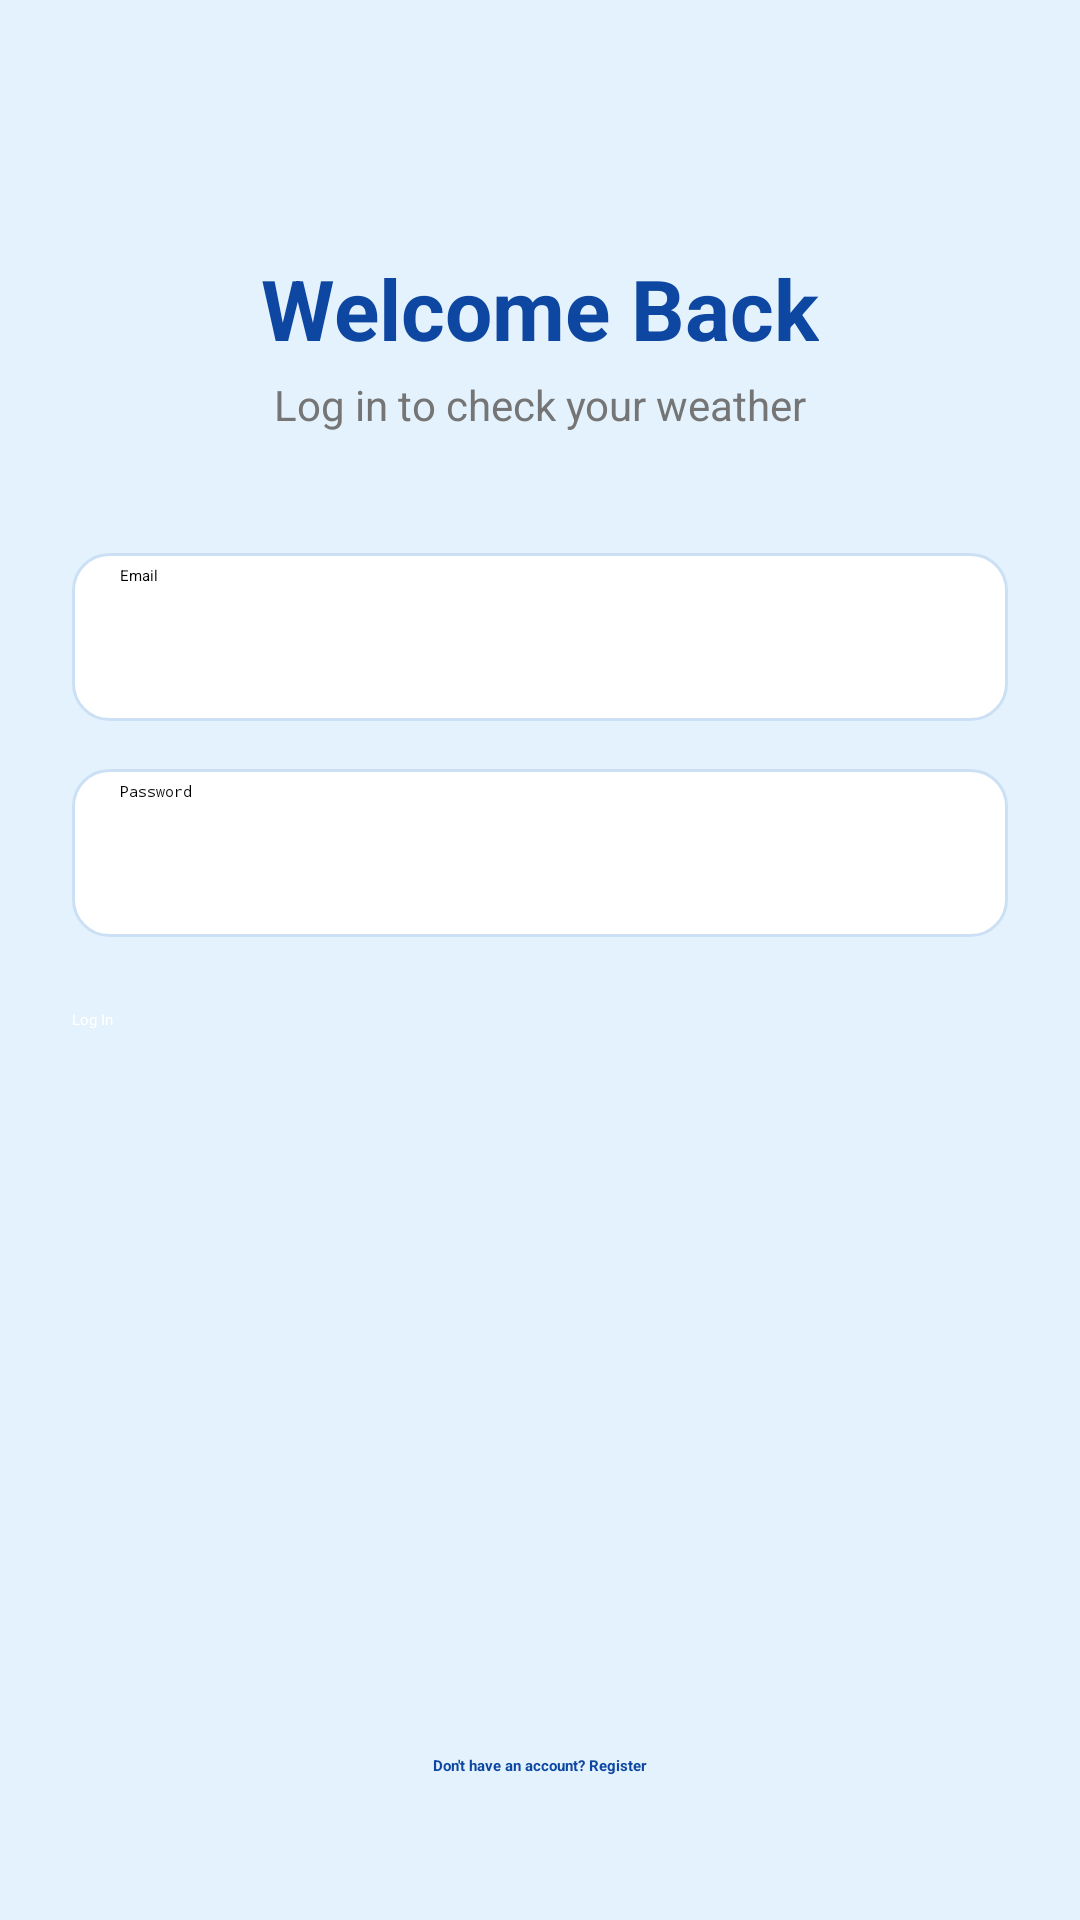

Layout XML and referenced resources for this Android screen:
<!-- AndroidManifest.xml: application theme Theme.WeatherApp -->
<!-- res/layout/activity_login.xml -->
<?xml version="1.0" encoding="utf-8"?>
<androidx.constraintlayout.widget.ConstraintLayout xmlns:android="http://schemas.android.com/apk/res/android"
    xmlns:app="http://schemas.android.com/apk/res-auto"
    android:layout_width="match_parent"
    android:layout_height="match_parent"
    android:background="@color/light_blue_bg"
    android:padding="24dp">

    <TextView
        android:id="@+id/loginTitleText"
        android:layout_width="wrap_content"
        android:layout_height="wrap_content"
        android:layout_marginTop="60dp"
        android:text="Welcome Back"
        android:textColor="@color/deep_blue"
        android:textSize="28sp"
        android:textStyle="bold"
        app:layout_constraintTop_toTopOf="parent"
        app:layout_constraintStart_toStartOf="parent"
        app:layout_constraintEnd_toEndOf="parent" />

    <TextView
        android:id="@+id/loginSubtitleText"
        android:layout_width="wrap_content"
        android:layout_height="wrap_content"
        android:layout_marginTop="4dp"
        android:text="Log in to check your weather"
        android:textColor="@color/text_gray"
        android:textSize="14sp"
        app:layout_constraintTop_toBottomOf="@id/loginTitleText"
        app:layout_constraintStart_toStartOf="parent"
        app:layout_constraintEnd_toEndOf="parent" />

    <EditText
        android:id="@+id/etEmail"
        android:layout_width="match_parent"
        android:layout_height="56dp"
        android:layout_marginTop="40dp"
        android:hint="Email"
        android:inputType="textEmailAddress"
        android:paddingHorizontal="16dp"
        android:background="@drawable/bg_input_field"
        app:layout_constraintTop_toBottomOf="@id/loginSubtitleText"
        app:layout_constraintStart_toStartOf="parent"
        app:layout_constraintEnd_toEndOf="parent" />

    <EditText
        android:id="@+id/etPassword"
        android:layout_width="match_parent"
        android:layout_height="56dp"
        android:layout_marginTop="16dp"
        android:hint="Password"
        android:inputType="textPassword"
        android:paddingHorizontal="16dp"
        android:background="@drawable/bg_input_field"
        app:layout_constraintTop_toBottomOf="@id/etEmail"
        app:layout_constraintStart_toStartOf="parent"
        app:layout_constraintEnd_toEndOf="parent" />

    <Button
        android:id="@+id/btnLogin"
        android:layout_width="match_parent"
        android:layout_height="56dp"
        android:layout_marginTop="24dp"
        android:text="Log In"
        android:textColor="@color/white"
        android:backgroundTint="@color/sky_blue"
        app:cornerRadius="28dp"
        app:layout_constraintTop_toBottomOf="@id/etPassword"
        app:layout_constraintStart_toStartOf="parent"
        app:layout_constraintEnd_toEndOf="parent" />

    <ProgressBar
        android:id="@+id/progressBar"
        android:layout_width="wrap_content"
        android:layout_height="wrap_content"
        android:layout_marginTop="16dp"
        android:visibility="gone"
        app:layout_constraintTop_toBottomOf="@id/btnLogin"
        app:layout_constraintStart_toStartOf="parent"
        app:layout_constraintEnd_toEndOf="parent" />

    <TextView
        android:id="@+id/tvGoToRegister"
        android:layout_width="wrap_content"
        android:layout_height="wrap_content"
        android:layout_marginBottom="24dp"
        android:text="Don't have an account? Register"
        android:textColor="@color/deep_blue"
        android:textStyle="bold"
        app:layout_constraintBottom_toBottomOf="parent"
        app:layout_constraintStart_toStartOf="parent"
        app:layout_constraintEnd_toEndOf="parent" />

</androidx.constraintlayout.widget.ConstraintLayout>
<!-- resources referenced by this layout -->
<resources>
  <color name="deep_blue">#0D47A1</color>
  <color name="light_blue_bg">#E3F2FD</color>
  <color name="sky_blue">#2196F3</color>
  <color name="text_gray">#757575</color>
  <color name="white">#FFFFFF</color>
  <!-- drawable bg_input_field (drawable) -->
  <?xml version="1.0" encoding="utf-8"?>
  <shape xmlns:android="http://schemas.android.com/apk/res/android"
      android:shape="rectangle">
      <solid android:color="@color/white" />
      <corners android:radius="12dp" />
      <stroke android:width="1dp" android:color="#CCE0F5" />
      <padding android:left="4dp" android:right="4dp" android:top="4dp" android:bottom="4dp" />
  </shape>
  <style name="Theme.WeatherApp" parent="Base.Theme.WeatherApp">
      
      <item name="android:navigationBarColor">@android:color/transparent</item>
      <item name="android:statusBarColor">@android:color/transparent</item>
      <item name="android:windowLightStatusBar">?attr/isLightTheme</item>
    </style>
</resources>
